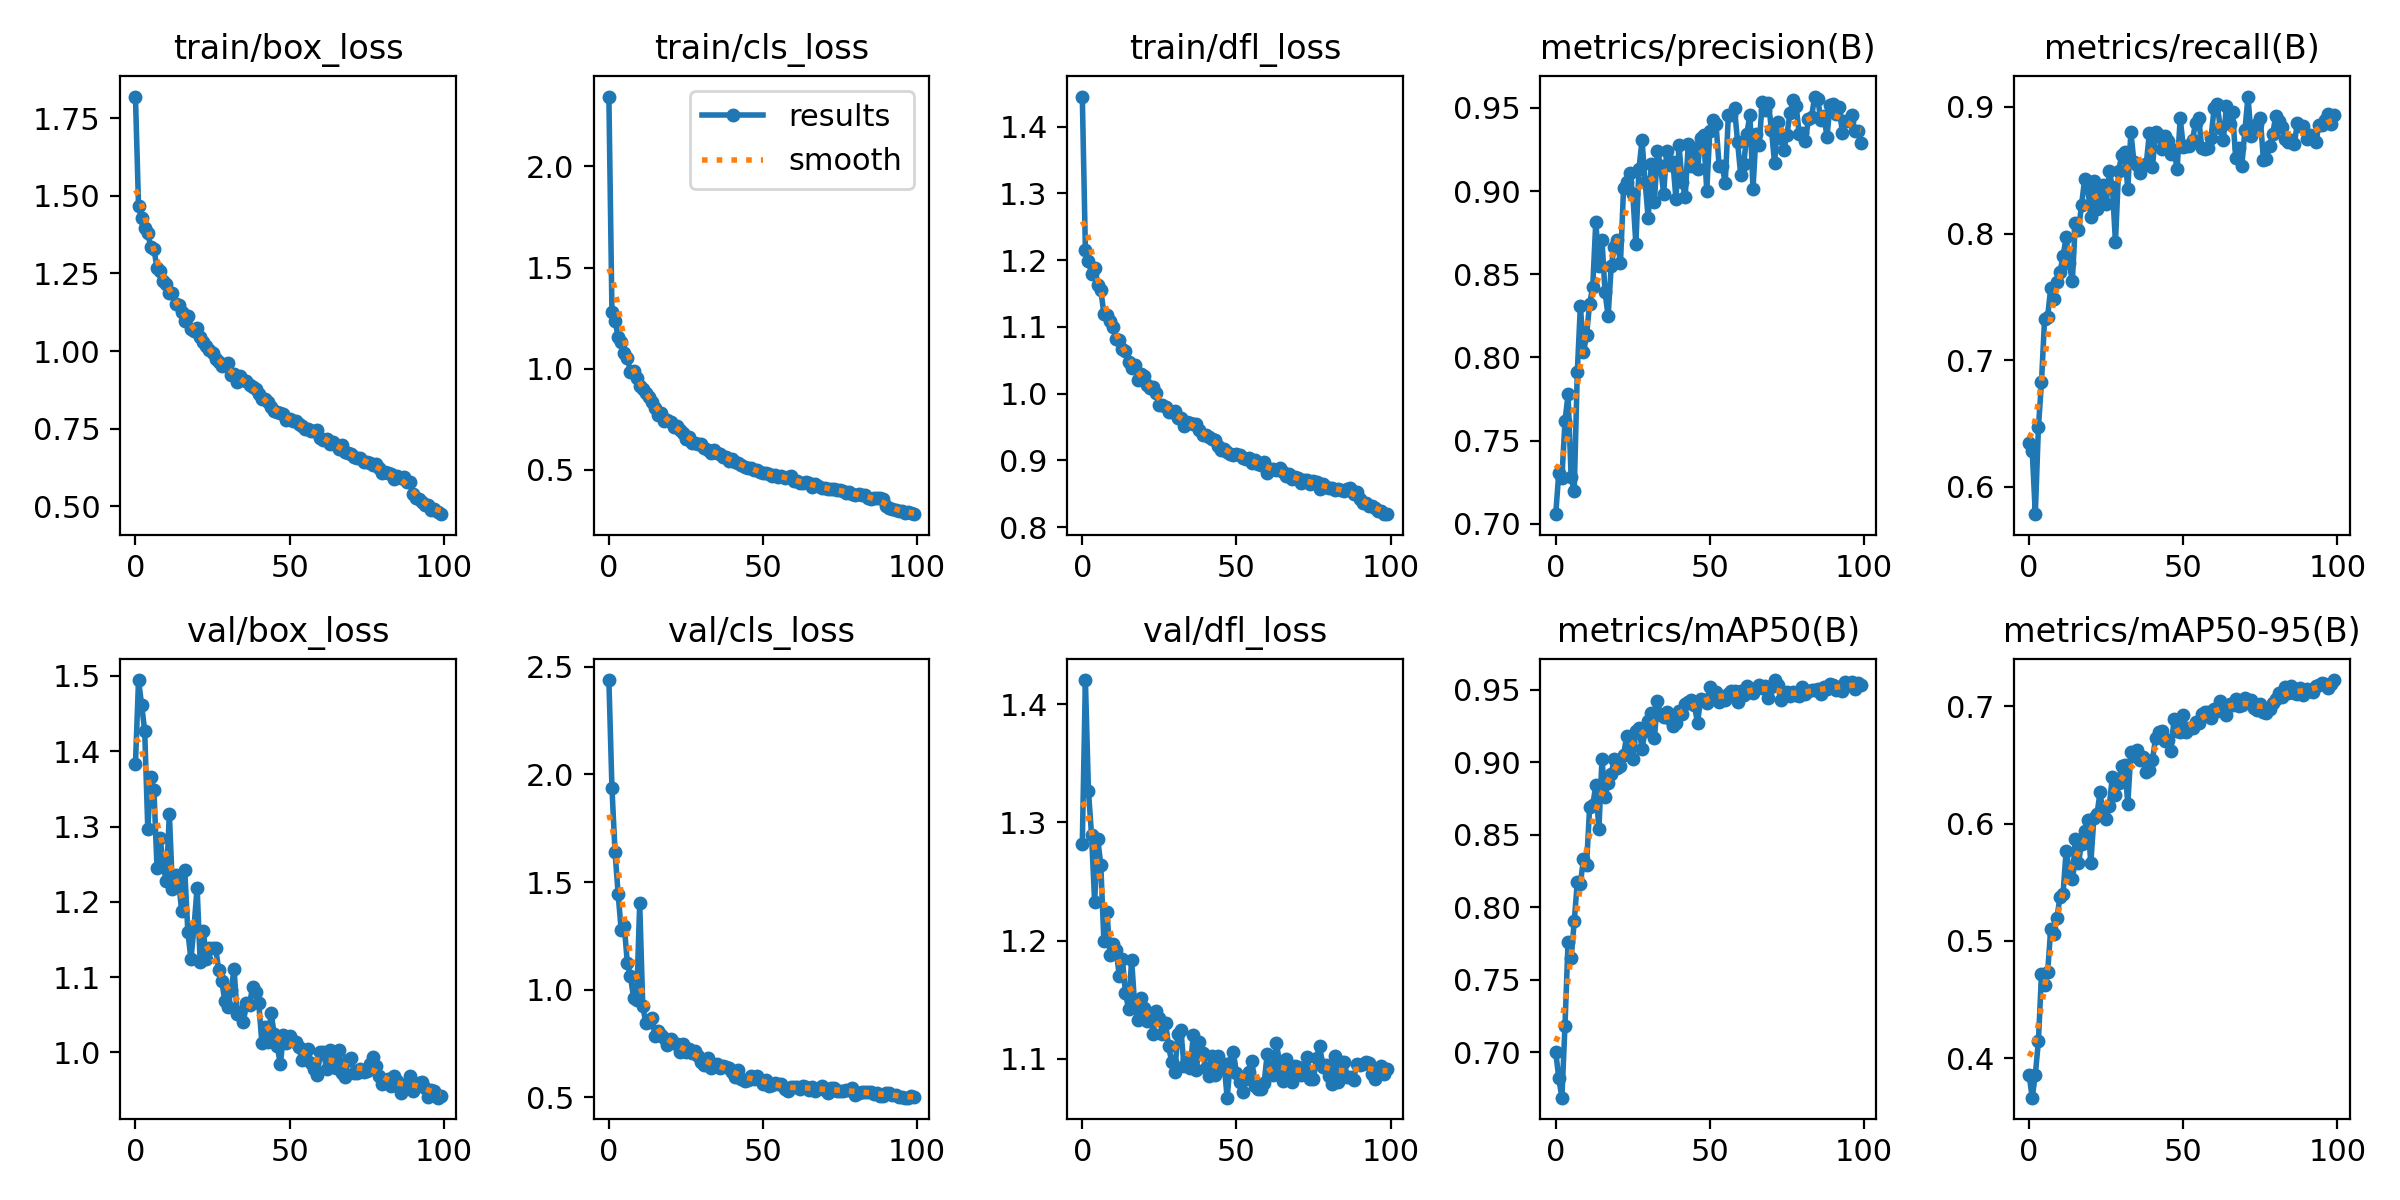

Values plotted in this chart, from the file beside it:
epoch, train/box_loss, train/cls_loss, train/dfl_loss, metrics/precision(B), metrics/recall(B), metrics/mAP50(B), metrics/mAP50-95(B), val/box_loss, val/cls_loss, val/dfl_loss, lr/pg0, lr/pg1, lr/pg2
0, 1.821, 2.345, 1.445, 0.7058, 0.6345, 0.7003, 0.3855, 1.383, 2.439, 1.282, 0.0006589, 0.0006589, 0.0006589
1, 1.466, 1.278, 1.216, 0.7308, 0.6283, 0.6821, 0.3662, 1.494, 1.937, 1.42, 0.001313, 0.001313, 0.001313
2, 1.429, 1.237, 1.198, 0.7274, 0.5785, 0.6688, 0.3858, 1.462, 1.64, 1.326, 0.001953, 0.001953, 0.001953
3, 1.397, 1.158, 1.18, 0.7618, 0.647, 0.7185, 0.4143, 1.427, 1.447, 1.289, 0.001941, 0.001941, 0.001941
4, 1.379, 1.134, 1.188, 0.7778, 0.6827, 0.7763, 0.4715, 1.297, 1.275, 1.233, 0.001941, 0.001941, 0.001941
5, 1.335, 1.079, 1.163, 0.7279, 0.7325, 0.7648, 0.4624, 1.366, 1.296, 1.286, 0.001921, 0.001921, 0.001921
6, 1.328, 1.052, 1.155, 0.7196, 0.7345, 0.7903, 0.4732, 1.348, 1.123, 1.264, 0.001901, 0.001901, 0.001901
7, 1.268, 0.9857, 1.12, 0.7914, 0.7574, 0.8175, 0.5103, 1.244, 1.063, 1.2, 0.001881, 0.001881, 0.001881
8, 1.258, 0.9884, 1.117, 0.8312, 0.7481, 0.8163, 0.5055, 1.285, 0.9637, 1.224, 0.001861, 0.001861, 0.001861
9, 1.227, 0.9522, 1.109, 0.8032, 0.7621, 0.8335, 0.5192, 1.248, 0.9508, 1.188, 0.001842, 0.001842, 0.001842
10, 1.215, 0.9164, 1.101, 0.8135, 0.7698, 0.8292, 0.5375, 1.227, 1.401, 1.197, 0.001822, 0.001822, 0.001822
11, 1.185, 0.9015, 1.083, 0.8324, 0.7823, 0.869, 0.5403, 1.317, 0.9236, 1.192, 0.001802, 0.001802, 0.001802
12, 1.189, 0.8799, 1.08, 0.8423, 0.7972, 0.8704, 0.577, 1.217, 0.8442, 1.17, 0.001782, 0.001782, 0.001782
13, 1.152, 0.8586, 1.067, 0.8817, 0.7768, 0.8841, 0.5607, 1.236, 0.8497, 1.185, 0.001762, 0.001762, 0.001762
14, 1.148, 0.8368, 1.063, 0.8552, 0.7624, 0.8537, 0.5526, 1.228, 0.8708, 1.156, 0.001743, 0.001743, 0.001743
15, 1.126, 0.8076, 1.048, 0.8709, 0.8087, 0.9022, 0.5866, 1.187, 0.7843, 1.142, 0.001723, 0.001723, 0.001723
16, 1.096, 0.7736, 1.039, 0.8392, 0.8025, 0.8761, 0.5666, 1.242, 0.8107, 1.184, 0.001703, 0.001703, 0.001703
17, 1.113, 0.7816, 1.042, 0.8247, 0.8227, 0.8857, 0.5829, 1.16, 0.7901, 1.145, 0.001683, 0.001683, 0.001683
18, 1.071, 0.7427, 1.02, 0.8549, 0.8429, 0.8918, 0.5934, 1.124, 0.7737, 1.133, 0.001663, 0.001663, 0.001663
19, 1.065, 0.7476, 1.029, 0.8664, 0.8367, 0.9025, 0.6026, 1.166, 0.742, 1.151, 0.001644, 0.001644, 0.001644
20, 1.073, 0.7379, 1.026, 0.8707, 0.8134, 0.896, 0.5661, 1.219, 0.773, 1.143, 0.001624, 0.001624, 0.001624
21, 1.046, 0.7111, 1.014, 0.8566, 0.8414, 0.8975, 0.6045, 1.12, 0.7532, 1.132, 0.001604, 0.001604, 0.001604
22, 1.03, 0.7178, 1.008, 0.9016, 0.8196, 0.9048, 0.6077, 1.162, 0.749, 1.139, 0.001584, 0.001584, 0.001584
23, 1.017, 0.6984, 1.01, 0.9052, 0.8317, 0.9181, 0.6268, 1.125, 0.7097, 1.121, 0.001564, 0.001564, 0.001564
24, 1.003, 0.6816, 1.001, 0.911, 0.8383, 0.9135, 0.6073, 1.139, 0.7458, 1.141, 0.001545, 0.001545, 0.001545
25, 0.995, 0.6521, 0.9835, 0.8982, 0.8232, 0.9025, 0.6042, 1.139, 0.7108, 1.135, 0.001525, 0.001525, 0.001525
26, 0.9755, 0.665, 0.9829, 0.8681, 0.8493, 0.9213, 0.615, 1.139, 0.7226, 1.121, 0.001505, 0.001505, 0.001505
27, 0.9652, 0.6338, 0.9806, 0.9134, 0.837, 0.9237, 0.64, 1.11, 0.7039, 1.13, 0.001485, 0.001485, 0.001485
28, 0.9503, 0.6316, 0.973, 0.9307, 0.7933, 0.9094, 0.6245, 1.095, 0.7153, 1.111, 0.001465, 0.001465, 0.001465
29, 0.9564, 0.6299, 0.9724, 0.9053, 0.8491, 0.9217, 0.6349, 1.068, 0.6938, 1.098, 0.001446, 0.001446, 0.001446
30, 0.9608, 0.6273, 0.9742, 0.8836, 0.8618, 0.9285, 0.6493, 1.06, 0.666, 1.089, 0.001426, 0.001426, 0.001426
31, 0.9219, 0.6065, 0.9638, 0.9163, 0.8647, 0.9339, 0.6499, 1.083, 0.6485, 1.121, 0.001406, 0.001406, 0.001406
32, 0.9248, 0.599, 0.964, 0.8935, 0.835, 0.9165, 0.6168, 1.11, 0.6836, 1.124, 0.001386, 0.001386, 0.001386
33, 0.8992, 0.5832, 0.9522, 0.9244, 0.8802, 0.9425, 0.6608, 1.051, 0.6367, 1.094, 0.001366, 0.001366, 0.001366
34, 0.918, 0.5992, 0.9573, 0.9153, 0.8566, 0.9325, 0.658, 1.054, 0.65, 1.1, 0.001347, 0.001347, 0.001347
35, 0.9073, 0.5863, 0.9556, 0.8984, 0.8538, 0.9316, 0.663, 1.04, 0.6569, 1.092, 0.001327, 0.001327, 0.001327
36, 0.9049, 0.5788, 0.9546, 0.9239, 0.8476, 0.9349, 0.6538, 1.066, 0.6361, 1.12, 0.001307, 0.001307, 0.001307
37, 0.8891, 0.565, 0.9552, 0.9156, 0.8538, 0.9296, 0.657, 1.063, 0.6472, 1.091, 0.001287, 0.001287, 0.001287
38, 0.8825, 0.5628, 0.9457, 0.9177, 0.8554, 0.9252, 0.6442, 1.087, 0.6399, 1.114, 0.001267, 0.001267, 0.001267
39, 0.877, 0.5425, 0.9379, 0.8955, 0.8794, 0.9268, 0.6454, 1.08, 0.6382, 1.105, 0.001248, 0.001248, 0.001248
40, 0.86, 0.5543, 0.9375, 0.9275, 0.8523, 0.9358, 0.6542, 1.066, 0.6178, 1.093, 0.001228, 0.001228, 0.001228
41, 0.8466, 0.5383, 0.9358, 0.9056, 0.8802, 0.9336, 0.6727, 1.013, 0.5957, 1.086, 0.001208, 0.001208, 0.001208
42, 0.8447, 0.5326, 0.9316, 0.8968, 0.878, 0.9403, 0.6783, 1.034, 0.6267, 1.102, 0.001188, 0.001188, 0.001188
43, 0.8358, 0.5263, 0.9303, 0.9284, 0.8667, 0.9417, 0.6793, 1.014, 0.584, 1.087, 0.001168, 0.001168, 0.001168
44, 0.8201, 0.5151, 0.9209, 0.9151, 0.8771, 0.9427, 0.6704, 1.052, 0.5769, 1.103, 0.001149, 0.001149, 0.001149
45, 0.806, 0.5099, 0.9151, 0.9258, 0.8731, 0.9392, 0.6708, 1.025, 0.581, 1.092, 0.001129, 0.001129, 0.001129
46, 0.8034, 0.511, 0.9169, 0.9131, 0.8631, 0.9273, 0.662, 1.008, 0.5973, 1.095, 0.001109, 0.001109, 0.001109
47, 0.8001, 0.5, 0.913, 0.9318, 0.8662, 0.9434, 0.6888, 0.9843, 0.5854, 1.067, 0.001089, 0.001089, 0.001089
48, 0.7956, 0.4976, 0.9103, 0.9336, 0.8507, 0.9431, 0.6785, 1.022, 0.5989, 1.097, 0.001069, 0.001069, 0.001069
49, 0.7789, 0.4901, 0.9083, 0.9001, 0.8911, 0.9406, 0.6782, 1.012, 0.5802, 1.106, 0.00105, 0.00105, 0.00105
50, 0.7808, 0.4827, 0.9097, 0.9363, 0.8688, 0.9517, 0.6928, 1.022, 0.561, 1.088, 0.00103, 0.00103, 0.00103
51, 0.7757, 0.483, 0.9088, 0.9426, 0.869, 0.9477, 0.678, 1.016, 0.5788, 1.081, 0.00101, 0.00101, 0.00101
52, 0.7735, 0.4817, 0.9033, 0.9403, 0.8694, 0.9485, 0.6815, 1.014, 0.5534, 1.072, 0.0009902, 0.0009902, 0.0009902
53, 0.7639, 0.4726, 0.9023, 0.9153, 0.8741, 0.942, 0.6815, 1.007, 0.5581, 1.083, 0.0009704, 0.0009704, 0.0009704
54, 0.7589, 0.475, 0.9038, 0.915, 0.8876, 0.9442, 0.6863, 0.9904, 0.5664, 1.089, 0.0009506, 0.0009506, 0.0009506
55, 0.7479, 0.4645, 0.8963, 0.905, 0.8911, 0.9429, 0.6855, 1.004, 0.5631, 1.098, 0.0009308, 0.0009308, 0.0009308
56, 0.7471, 0.4715, 0.9008, 0.9456, 0.8678, 0.9469, 0.6934, 1.004, 0.56, 1.077, 0.000911, 0.000911, 0.000911
57, 0.7422, 0.4582, 0.8943, 0.9457, 0.8669, 0.9493, 0.6949, 0.9853, 0.541, 1.075, 0.0008912, 0.0008912, 0.0008912
58, 0.7417, 0.4653, 0.8936, 0.9501, 0.8678, 0.9493, 0.6951, 0.9777, 0.5276, 1.075, 0.0008714, 0.0008714, 0.0008714
59, 0.7448, 0.4696, 0.8972, 0.9295, 0.8756, 0.9415, 0.6902, 0.97, 0.5477, 1.08, 0.0008516, 0.0008516, 0.0008516
... 40 more rows
